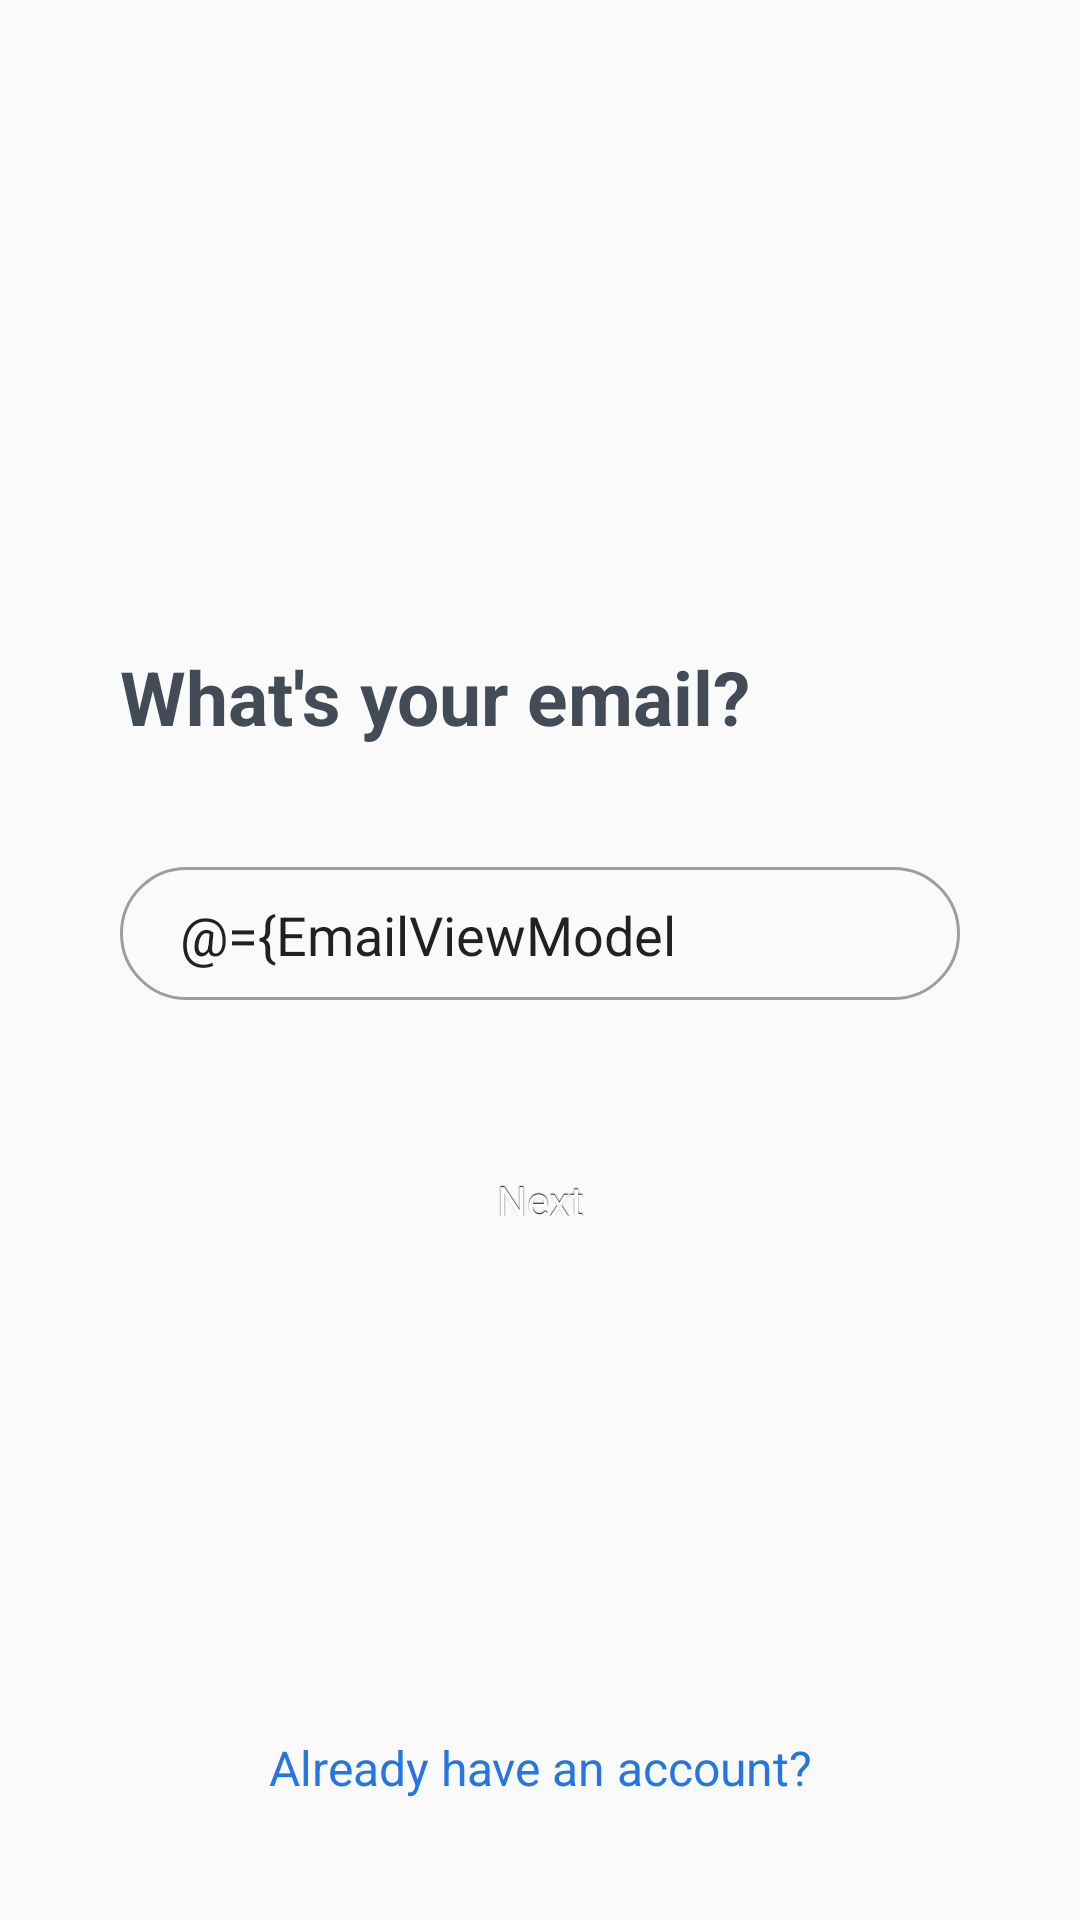

Write the Android layout XML for this screen, with the resource values it uses.
<!-- AndroidManifest.xml: application theme Theme.FriendsUp -->
<!-- res/layout/email_fragment.xml -->
<?xml version="1.0" encoding="utf-8"?>
<layout>
    <data>
        <import type="android.view.View"/>
        <import type="android.text.TextUtils"/>
        <variable
            name="EmailViewModel"
            type="com.example.friendsup.viewmodel.EmailViewModel" />
    </data>
    <RelativeLayout xmlns:android="http://schemas.android.com/apk/res/android"
        xmlns:tools="http://schemas.android.com/tools"
        android:layout_width="match_parent"
        android:layout_height="match_parent"
        android:padding="40dp"
        tools:context=".fragments.authorization.registration.UserEmailFragment">

        <LinearLayout
            android:layout_width="match_parent"
            android:gravity="center_vertical"
            android:orientation="vertical"
            android:layout_height="match_parent">


            <TextView
                android:id="@+id/email_heading"
                android:text="What's your email?"
                style="@style/TextView.Heading.LoginHeading"
                android:layout_marginBottom="40dp"
                />

            <TextView
                android:id="@+id/errors"
                android:layout_marginBottom="25dp"
                android:text="@={EmailViewModel.errors}"
                android:textColor="#F44336"
                android:layout_height="wrap_content"
                android:layout_width="wrap_content"
                android:visibility="gone"
                />


            <EditText
                android:id="@+id/email_edit_text"
                android:hint="Email"
                android:layout_below="@+id/email_heading"
                style="@style/EditText.DefaultEditText"
                android:layout_marginBottom="43dp"
                android:text="@={EmailViewModel.emailProxy}"
                />


            <Button
                android:id="@+id/confirm_email_button"
                style="@style/Button.LoginButton"
                android:layout_below="@+id/email_edit_text"
                android:visibility="visible"
                android:text="Next"
                android:onClick="@{(v) -> EmailViewModel.onClick(v)}"
                android:textColor="@color/white" />

        </LinearLayout>

        <TextView
            android:id="@+id/already_have_account"
            android:layout_width="wrap_content"
            android:layout_height="wrap_content"
            android:layout_alignParentStart="true"
            android:layout_alignParentLeft="true"
            android:layout_alignParentEnd="true"
            android:layout_alignParentRight="true"
            android:layout_alignParentBottom="true"
            android:gravity="center"
            android:text="Already have an account?"
            android:onClick="@{(v) -> EmailViewModel.onAlreadyHaveAccountClick(v)}"
            android:textColor="@color/blue"
            android:textSize="16sp" />

    </RelativeLayout>
</layout>
<!-- resources referenced by this layout -->
<resources>
  <color name="blue">#2676E1</color>
  <color name="white">#FFFFFFFF</color>
  <style name="EditText.DefaultEditText" parent="@android:style/Widget.EditText">
          <item name="android:layout_width">match_parent</item>
          <item name="android:layout_height">wrap_content</item>
          <item name="android:background">@drawable/edit_text</item>
          <item name="android:paddingLeft">20dp</item>
          <item name="android:lines">1</item>
      </style>
  <style name="TextView.Heading.LoginHeading" parent="@android:style/Widget.TextView">
          <item name="android:textColor">@color/grey</item>
          <item name="android:textSize">25sp</item>
          <item name="android:textStyle">bold</item>
          <item name="android:layout_width">wrap_content</item>
          <item name="android:layout_height">wrap_content</item>
      </style>
  <style name="Theme.FriendsUp" parent="Theme.AppCompat.Light.NoActionBar">
          
          <item name="colorPrimary">@color/blue</item>
          <item name="colorPrimaryVariant">@color/blue</item>
          <item name="colorOnPrimary">@color/white</item>
          
          <item name="colorSecondary">@color/secondary</item>
          <item name="colorSecondaryVariant">@color/secondary</item>
          <item name="colorOnSecondary">@color/black</item>
          
          <item name="android:statusBarColor" tools:targetApi="l">?attr/colorPrimaryVariant</item>
          
      </style>
  <!-- drawable login_button_states (drawable) -->
  <?xml version="1.0" encoding="utf-8"?>
  <selector xmlns:android="http://schemas.android.com/apk/res/android">
  
      <item
          android:state_enabled="false"
          android:drawable="@drawable/login_button_disabled_state" />
      <item
          android:state_pressed="true"
          android:state_enabled="true"
          android:drawable="@drawable/login_button_pressed_state" />
      <item
          android:state_focused="true"
          android:state_enabled="true"
          android:drawable="@drawable/login_button_focused_state" />
      <item
          android:state_enabled="true"
          android:drawable="@drawable/login_button_enabled_state" />
  
  </selector>
  <!-- drawable edit_text (drawable) -->
  <?xml version="1.0" encoding="utf-8"?>
  <selector xmlns:android="http://schemas.android.com/apk/res/android">
      <item>
          <shape xmlns:android="http://schemas.android.com/apk/res/android">
              <corners android:radius="500dp" />
              <stroke
                  android:width="1dp"
                  android:color="@color/secondary" />
              <solid
                  android:color="#00FFFFFF"
                  android:paddingLeft="10dp"
                  android:paddingTop="10dp"/>
              <padding
                  android:left="10dp"
                  android:top="10dp"
                  android:right="10dp"
                  android:bottom="10dp" />
          </shape>
      </item>
  </selector>
  <color name="grey">#434B56</color>
  <color name="secondary">#9A9EA4</color>
  <color name="black">#FF000000</color>
  <!-- drawable login_button_pressed_state (drawable) -->
  <?xml version="1.0" encoding="utf-8"?>
  <shape xmlns:android="http://schemas.android.com/apk/res/android" android:shape="rectangle">
      <gradient
          android:startColor="@color/blue"
          android:endColor="@color/blue"
          android:angle="90"/>
      <padding android:left="7dp"
          android:top="7dp"
          android:right="7dp"
          android:bottom="7dp" />
      <corners android:radius= "100000dp" />
  </shape>
</resources>
